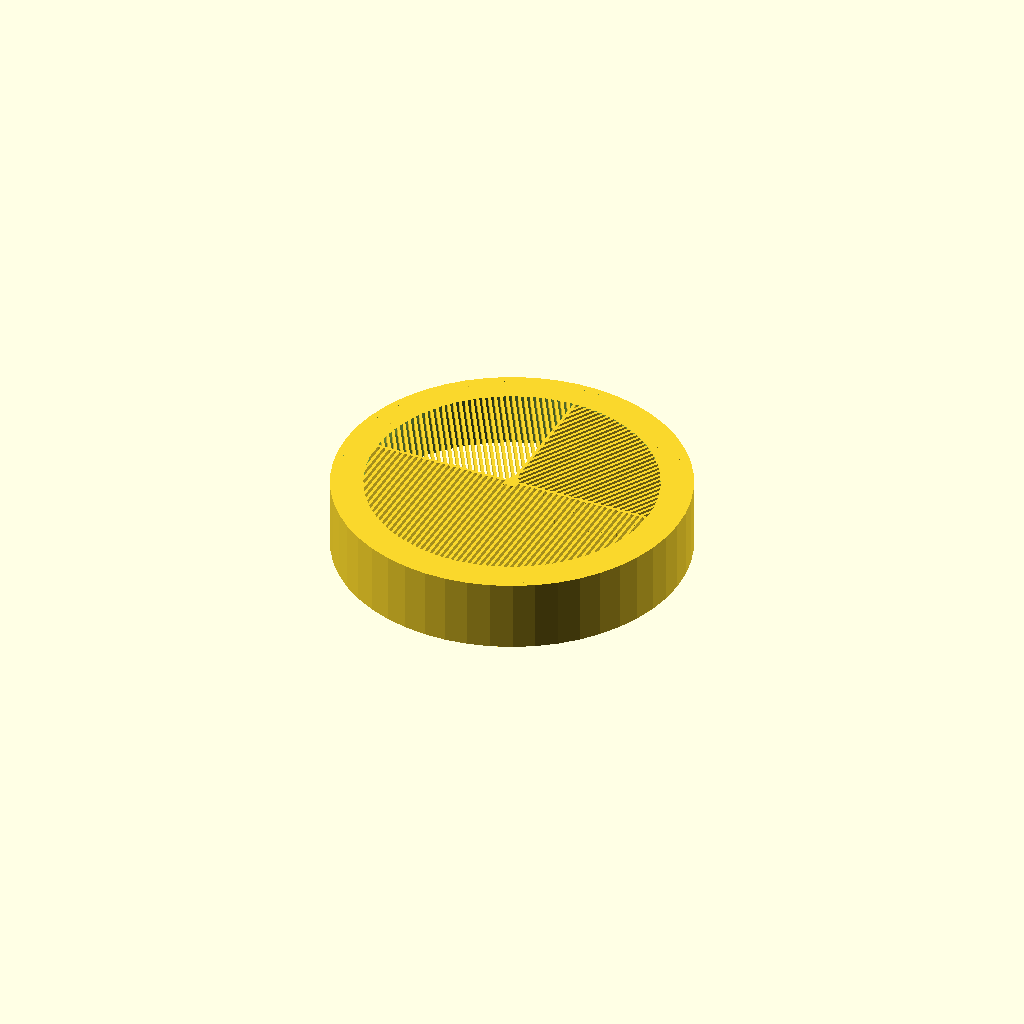
Cell 1: the model at its default parameters.
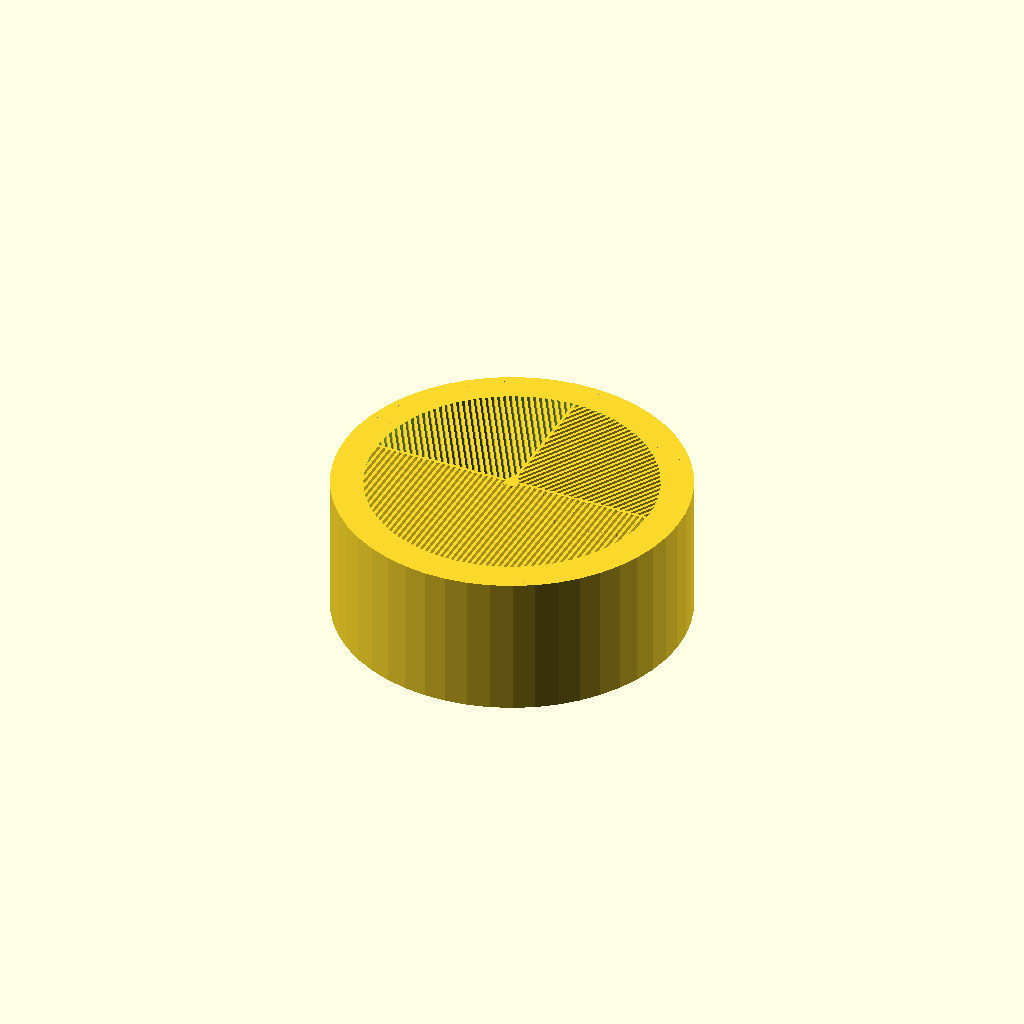
Cell 2 — height set to 40, the other parameters unchanged.
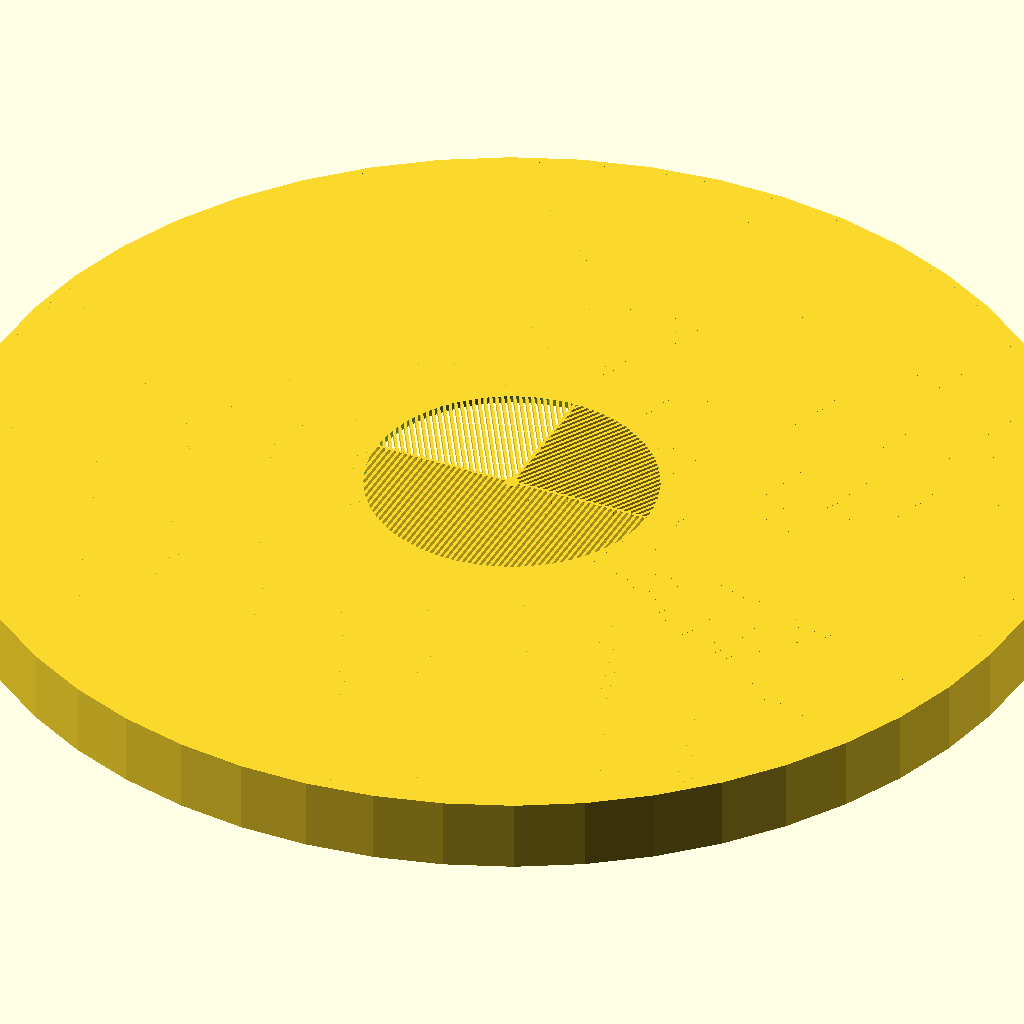
Cell 3: inner_dia = 300 (everything else at default).
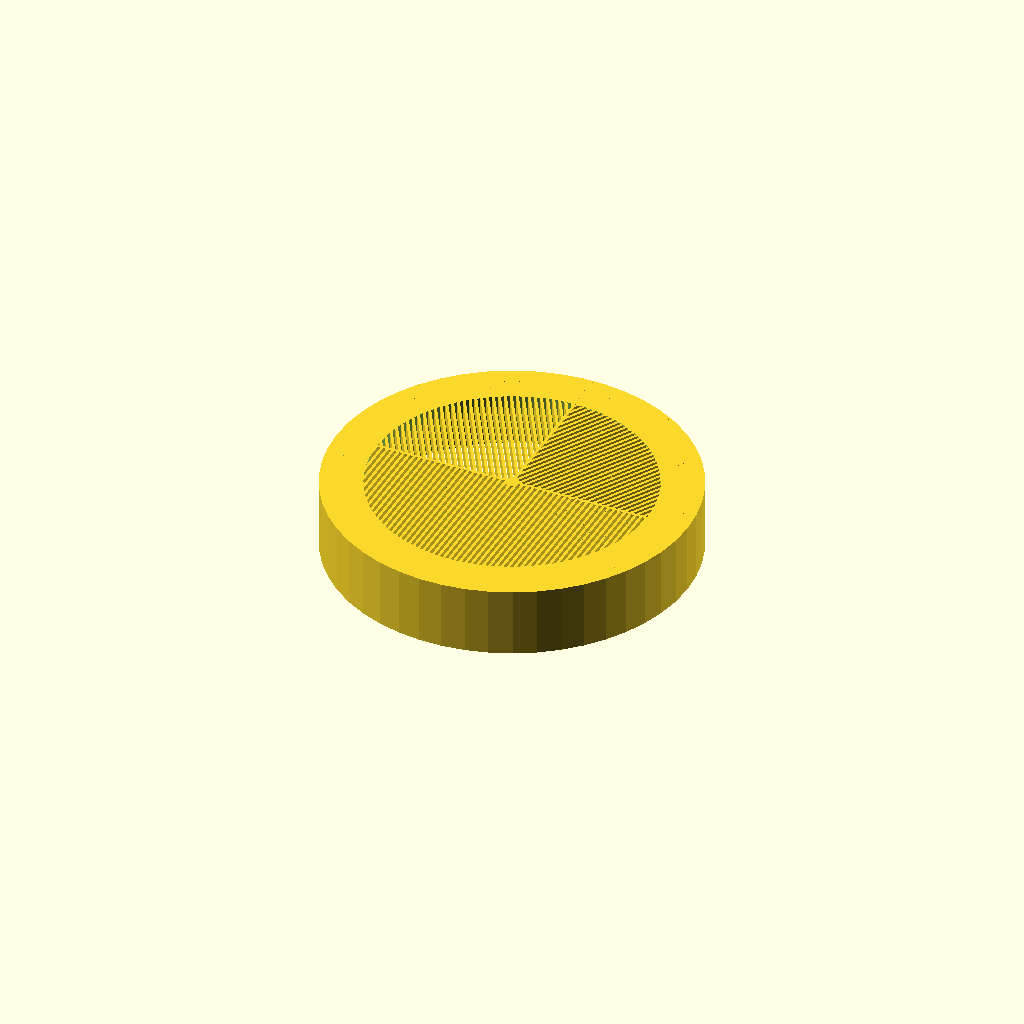
Cell 4: thickness = 5 (everything else at default).
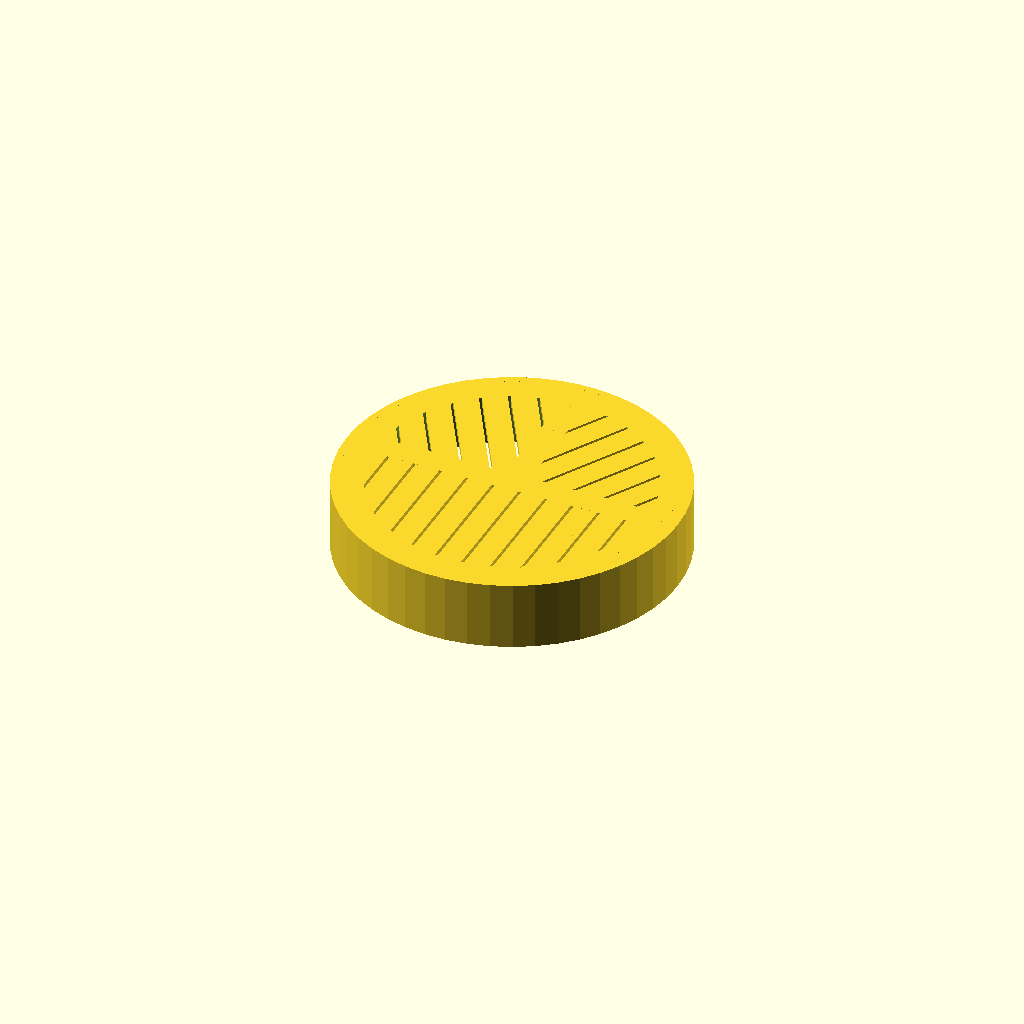
Cell 5: the same model with grating_width = 7.
One fixed orthographic camera (rotation 55°, 0°, 25°; colour scheme Cornfield) for every cell.
The OpenSCAD source (inputs/thingiverse/thing-2168672/files/Customizable_Splitable_Bahtinov_Mask_Samyang_135mm.scad):
/*                                                
 * A Bahtinov mask generator.
 * Units in mm, default values are for
 * the Samyang 135mm F/2.0 lens.
 *
 * 2019, Andreas Dietz
 * License: CC-BY-SA
 *
 */

/* [primary] */


// Total height of the mask
height = 20; // [2:40]

// Inner (mechanical) diameter of the mask
inner_dia = 94; // [40:300]

// free (optical) aperture of the lens
free_aperture = 80; // [30:290]

/* [Advanced] */


// Wall thickness
thickness = 2.0; // [1:0.5:5]

// Width of the grating bars
grating_width = 0.8; // [0.8:0.1:7.0]

// Gap between the grating bars
grating_gap = 0.8; // [0.8:0.1:7.0]

/* [Hidden] */
 
min_wt = 3.0;
$fn=50;

outer_dia = inner_dia + 2*thickness;

module mask()
{
   number = outer_dia/(grating_width+grating_gap);
   number_diag = (outer_dia/cos(45))/(grating_width+grating_gap);
 
   translate([0,0,-thickness/2])
   intersection() // grating
      {
         union()
            {
               union()
                  {
                     for (i = [-ceil(number/2):+ceil(number/2)]) // vertical grating
                        {
                           translate([i*(grating_width+grating_gap),-(outer_dia/2)/2,0]) cube([grating_width,outer_dia/2,thickness], center=true);
                        }
                     union() // stabilisation structure
                        {
                           cube([outer_dia,grating_width,thickness], center=true);
                           rotate([0,0,90]) cube([outer_dia,grating_width,thickness], center=true);
                           cylinder(d=4.0, h=thickness, center=true);
                           difference()
                              {
                                 cylinder(d=outer_dia, h=thickness, center=true);
                                 cylinder(d=free_aperture, h=thickness+0.1, center=true);
                              }
                        }
                  }
               
               translate([(outer_dia/2)/2,(outer_dia/2)/2,0])
               intersection() // left diagonal grating
                  {
                     translate([0,0,0])
                     rotate([0,0,-30.0])
                     for (i = [-ceil(number_diag/4):+ceil(number_diag/4)])
                        {
                           translate([i*(grating_width+grating_gap),0,0]) cube([grating_width,(outer_dia/cos(45)/2),thickness], center=true);
                        }
                     cube([(outer_dia/2),(outer_dia/2),thickness+0.1], center=true);
                  }
               translate([-(outer_dia/2)/2,(outer_dia/2)/2,0])
               intersection() // right diagonal grating
                  {
                     translate([0,0,0])
                     rotate([0,0,+30.0])
                     for (i = [-ceil(number_diag/4):+ceil(number_diag/4)])
                        {
                           translate([i*(grating_width+grating_gap),0,0]) cube([grating_width,(outer_dia/cos(45)/2),thickness], center=true);
                        }
                     cube([(outer_dia/2),(outer_dia/2),thickness+0.1], center=true);
                  }
            }
         cylinder(d=outer_dia, h=thickness+0.1, center=true);
      } // grating
   translate([0,0,-height/2])
   difference()
      {
         cylinder(d=outer_dia, h=height, center=true);
         cylinder(d=inner_dia, h=height+0.1, center=true);
      }
}
 
 
difference()
{
   if (free_aperture > inner_dia)
      {
         echo("ERROR: free_aperture must be smaller or equal to inner_dia!");
      }
   else
      {
         mask();
      }
   *rotate([0,0,270]) translate([-100,0,-110]) cube([200,200,200]);
}
Parameter table extracted from the source (name, type, default, range or options):
height: number, default 20, range 2 to 40
inner_dia: number, default 94, range 40 to 300
free_aperture: number, default 80, range 30 to 290
thickness: number, default 2, range 1 to 5, step 0.5
grating_width: number, default 0.8, range 0.8 to 7, step 0.1
grating_gap: number, default 0.8, range 0.8 to 7, step 0.1
